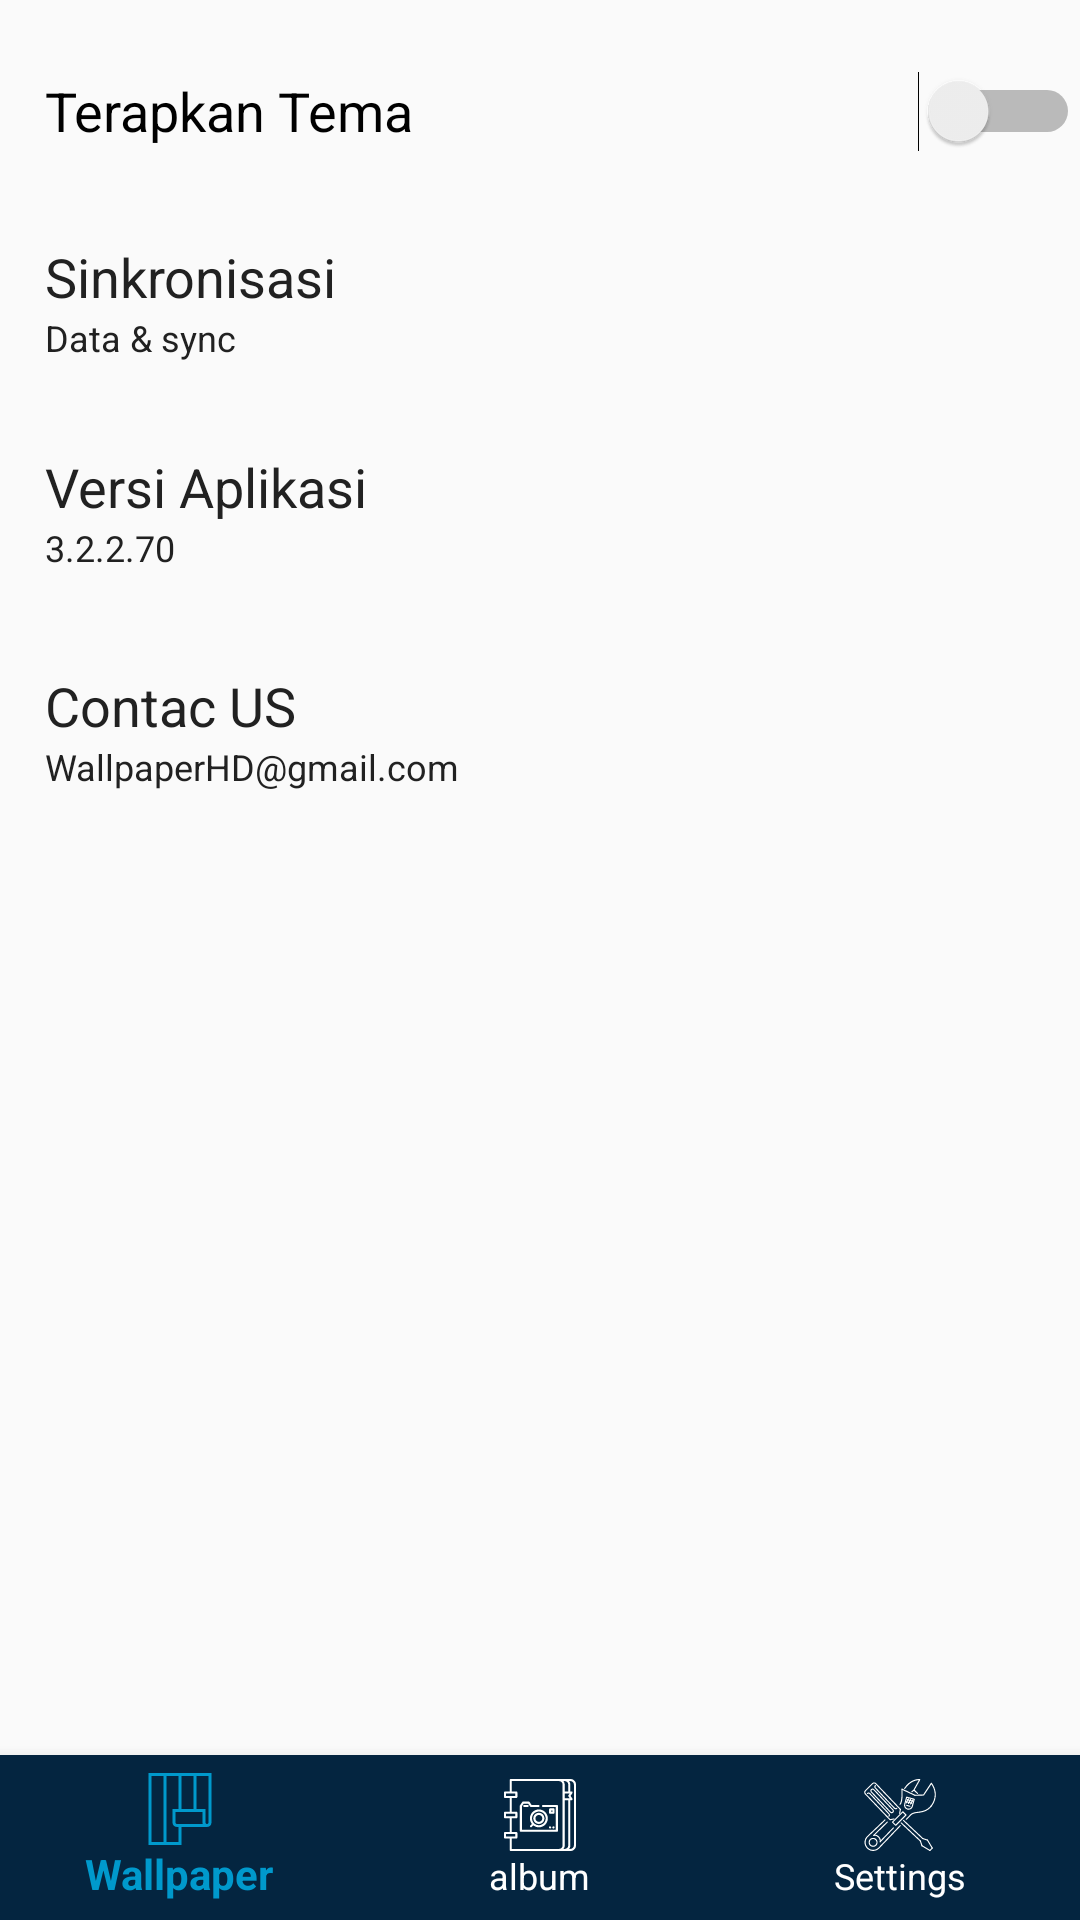

Reconstruct the res/layout file that produces this screen, plus the resources it refers to.
<!-- AndroidManifest.xml: application theme AppTheme -->
<!-- res/layout/activity_setting.xml -->
<?xml version="1.0" encoding="utf-8"?>
<RelativeLayout xmlns:android="http://schemas.android.com/apk/res/android"
    xmlns:app="http://schemas.android.com/apk/res-auto"
    xmlns:tools="http://schemas.android.com/tools"
    android:layout_width="match_parent"
    android:layout_height="match_parent"
    tools:context=".setting"
    android:orientation="vertical">

    <LinearLayout
        android:layout_width="match_parent"
        android:layout_height="match_parent">

        <LinearLayout
            android:layout_width="match_parent"
            android:layout_height="match_parent"
            android:orientation="vertical">

            <LinearLayout
                android:layout_width="match_parent"
                android:layout_height="70dp"
                android:orientation="horizontal">
                <Switch
                    android:id="@+id/switch1"
                    android:layout_width="match_parent"
                    android:layout_marginLeft="15dp"
                    android:textSize="18sp"
                    android:layout_height="74dp"
                    android:layout_centerInParent="true"
                    android:text="Terapkan Tema" />
            </LinearLayout>
            <LinearLayout
                android:layout_width="match_parent"
                android:layout_height="70dp"
                android:orientation="vertical"
                android:id="@+id/ln2">
                <TextView
                    android:layout_marginTop="10dp"
                    android:layout_width="wrap_content"
                    android:layout_height="wrap_content"
                    android:layout_marginLeft="15dp"
                    android:text="Sinkronisasi"
                    android:textSize="18sp"
                    android:layout_gravity="center_vertical"
                    android:textColor="?attr/primaryTitleColor"
                    android:layout_centerInParent="true"
                    android:layout_below="@+id/switch1" />
                <TextView
                    android:layout_width="wrap_content"
                    android:layout_height="wrap_content"
                    android:layout_marginLeft="15dp"
                    android:text="Data &amp; sync"
                    android:textSize="12sp"
                    android:layout_gravity="center_vertical"
                    android:textColor="?attr/primaryTitleColor"
                    android:layout_centerInParent="true"
                    android:layout_below="@+id/switch1" />
            </LinearLayout>

            <LinearLayout
                android:layout_width="match_parent"
                android:layout_height="70dp"
                android:layout_marginBottom="3dp"
                android:orientation="vertical"
                android:id="@+id/ln3">
                <TextView
                    android:id="@+id/tv3"
                    android:layout_marginTop="10dp"
                    android:layout_width="match_parent"
                    android:layout_height="wrap_content"
                    android:layout_marginLeft="15dp"
                    android:text="Versi Aplikasi"
                    android:layout_gravity="center_vertical"
                    android:textSize="18sp"
                    android:textColor="?attr/primaryTitleColor"
                    android:layout_centerInParent="true"
                    android:layout_below="@+id/switch1" />
                <TextView
                    android:layout_width="wrap_content"
                    android:layout_height="wrap_content"
                    android:layout_marginLeft="15dp"
                    android:text="3.2.2.70"
                    android:layout_gravity="bottom"
                    android:textSize="12sp"
                    android:textColor="?attr/primaryTitleColor"
                    android:layout_centerInParent="true"
                    android:layout_below="@+id/switch1" />
            </LinearLayout>
            <LinearLayout
                android:layout_width="match_parent"
                android:layout_height="70dp"
                android:layout_marginBottom="3dp"
                android:orientation="vertical">
                <TextView
                    android:layout_marginTop="10dp"
                    android:layout_width="wrap_content"
                    android:layout_height="wrap_content"
                    android:layout_marginLeft="15dp"
                    android:text="Contac US"
                    android:layout_gravity="center_vertical"
                    android:textSize="18sp"
                    android:textColor="?attr/primaryTitleColor"
                    android:layout_centerInParent="true"
                    android:layout_below="@+id/switch1" />
                <TextView
                    android:layout_width="wrap_content"
                    android:layout_height="wrap_content"
                    android:layout_marginLeft="15dp"
                    android:text="WallpaperHD@gmail.com"
                    android:layout_gravity="bottom"
                    android:textSize="12sp"
                    android:textColor="?attr/primaryTitleColor"
                    android:layout_centerInParent="true"
                    android:layout_below="@+id/switch1" />
            </LinearLayout>
        </LinearLayout>
    </LinearLayout>




    <com.google.android.material.bottomnavigation.BottomNavigationView
        android:layout_width="match_parent"
        android:layout_height="55dp"
        android:layout_alignParentBottom="true"
        android:background="#042540"
        app:menu="@menu/item_menu_navi"
        android:id="@+id/bottom_navigation"
        app:itemTextColor="@drawable/selector"
        app:itemIconTint="@drawable/selector"/>

</RelativeLayout>
<!-- resources referenced by this layout -->
<resources>
  <!-- drawable selector (drawable) -->
  <?xml version="1.0" encoding="utf-8"?>
  <selector xmlns:android="http://schemas.android.com/apk/res/android">
  
      <item
          android:state_selected="true"
          android:color="@android:color/holo_blue_dark"/>
      <item
          android:state_selected="false"
          android:color="@color/title_color"/>
  
  </selector>
  <style name="AppTheme" parent="Theme.AppCompat.Light.DarkActionBar">
          
          <item name="colorPrimary">@color/colorPrimary</item>
          <item name="colorPrimaryDark">@color/colorPrimaryDark</item>
          <item name="colorAccent">@color/colorAccent</item>
  
          <item name="primaryTitleColor">@color/PrimaryTitleColor</item>
      </style>
  <color name="title_color">#ffffff</color>
  <color name="colorPrimary">#042540</color>
  <color name="colorPrimaryDark">#042540</color>
  <color name="colorAccent">#03DAC5</color>
  <color name="PrimaryTitleColor">#212121</color>
</resources>
